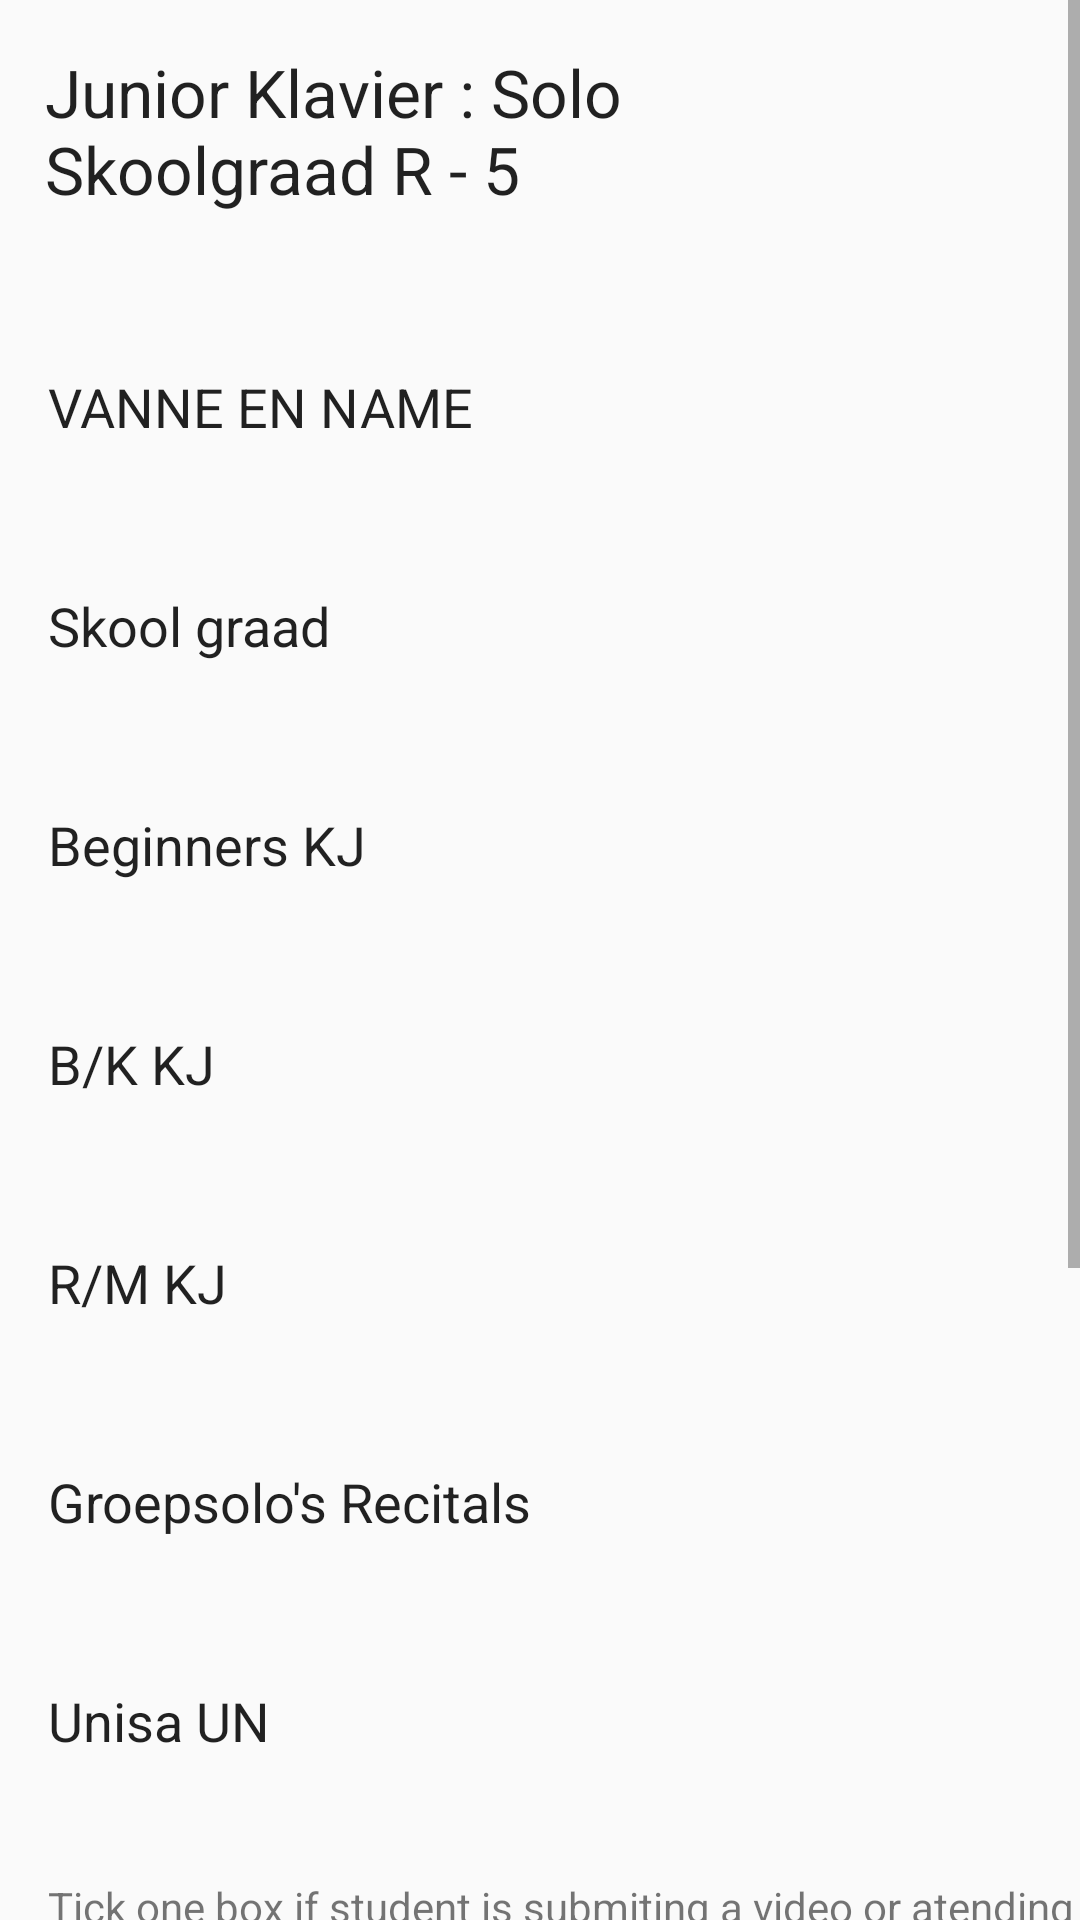

Android layout source for this screen:
<!-- AndroidManifest.xml: application theme Theme.KAE -->
<!-- res/layout/page11.xml -->
<?xml version="1.0" encoding="utf-8"?>
<ScrollView
    xmlns:android="http://schemas.android.com/apk/res/android"
    xmlns:app="http://schemas.android.com/apk/res-auto"
    xmlns:tools="http://schemas.android.com/tools"
    android:layout_width="match_parent"
    android:background="@drawable/kae_background1"
    android:layout_height="match_parent">
<androidx.constraintlayout.widget.ConstraintLayout
    android:layout_width="match_parent"
    android:layout_height="match_parent"
    android:background="@drawable/kae_background1">

    <Button
        android:id="@+id/button4"
        android:layout_width="88dp"
        android:layout_height="52dp"
        android:layout_marginEnd="16dp"
        android:layout_marginBottom="244dp"
        android:background="@drawable/rounded_input_background"
        android:backgroundTint="@color/redd"
        android:text="Submit"
        app:layout_constraintBottom_toBottomOf="parent"
        app:layout_constraintEnd_toEndOf="parent" />

    <TextView
        android:id="@+id/textView24"
        android:layout_width="390dp"
        android:layout_height="35dp"
        android:layout_marginStart="16dp"
        android:layout_marginBottom="12dp"
        android:text="Tick one box if student is submiting a video or atending face to face"
        app:layout_constraintBottom_toTopOf="@+id/button4"
        app:layout_constraintStart_toStartOf="parent" />

    <TextView
        android:id="@+id/textView23"
        android:layout_width="313dp"
        android:layout_height="82dp"
        android:layout_marginStart="32dp"
        android:layout_marginTop="16dp"
        android:layout_marginEnd="32dp"
        android:text="Junior Klavier : Solo		 Skoolgraad R - 5		 "
        android:textAppearance="@style/TextAppearance.AppCompat.Large"
        app:layout_constraintEnd_toEndOf="parent"
        app:layout_constraintHorizontal_bias="1.0"
        app:layout_constraintStart_toStartOf="parent"
        app:layout_constraintTop_toTopOf="parent" />

    <EditText
        android:id="@+id/editTextText48"
        android:layout_width="300dp"
        android:layout_height="65dp"

        android:layout_marginStart="16dp"
        android:layout_marginTop="5dp"
        android:layout_marginBottom="5dp"
        android:background="@drawable/rounded_input_background"
        android:backgroundTint="#EDE8E8"
        android:ems="10"
        android:inputType="text"
        android:text="VANNE EN NAME"
        app:layout_constraintBottom_toTopOf="@+id/editTextText49"
        app:layout_constraintStart_toStartOf="parent"
        app:layout_constraintTop_toBottomOf="@+id/textView23"
        app:layout_constraintVertical_bias="1.0" />

    <EditText
        android:id="@+id/editTextText49"
        android:layout_width="300dp"
        android:layout_height="65dp"
        android:layout_marginStart="16dp"
        android:layout_marginTop="8dp"
        android:background="@drawable/rounded_input_background"
        android:ems="10"
        android:inputType="text"
        android:text="Skool graad"
        app:layout_constraintStart_toStartOf="parent"
        app:layout_constraintTop_toBottomOf="@+id/editTextText48" />

    <EditText
        android:id="@+id/editTextText50"
        android:layout_width="300dp"
        android:layout_height="65dp"
        android:layout_marginStart="16dp"
        android:layout_marginTop="8dp"
        android:background="@drawable/rounded_input_background"
        android:ems="10"
        android:inputType="text"
        android:text="Beginners KJ "
        app:layout_constraintStart_toStartOf="parent"
        app:layout_constraintTop_toBottomOf="@+id/editTextText49" />

    <EditText
        android:id="@+id/editTextText51"
        android:layout_width="300dp"
        android:layout_height="65dp"
        android:layout_marginStart="16dp"
        android:layout_marginTop="8dp"
        android:background="@drawable/rounded_input_background"
        android:ems="10"
        android:inputType="text"
        android:text="B/K KJ "
        app:layout_constraintStart_toStartOf="parent"
        app:layout_constraintTop_toBottomOf="@+id/editTextText50" />

    <EditText
        android:id="@+id/editTextText52"
        android:layout_width="300dp"
        android:layout_height="65dp"
        android:layout_marginStart="16dp"
        android:layout_marginTop="8dp"
        android:background="@drawable/rounded_input_background"
        android:ems="10"
        android:inputType="text"
        android:text="R/M KJ "
        app:layout_constraintStart_toStartOf="parent"
        app:layout_constraintTop_toBottomOf="@+id/editTextText51" />

    <EditText
        android:id="@+id/editTextText53"
        android:layout_width="300dp"
        android:layout_height="65dp"
        android:layout_marginStart="16dp"
        android:layout_marginTop="8dp"
        android:background="@drawable/rounded_input_background"
        android:ems="10"
        android:inputType="text"
        android:text="Groepsolo's Recitals "
        app:layout_constraintStart_toStartOf="parent"
        app:layout_constraintTop_toBottomOf="@+id/editTextText52" />

    <EditText
        android:id="@+id/editTextText54"
        android:layout_width="300dp"
        android:layout_height="65dp"
        android:layout_marginStart="16dp"
        android:layout_marginTop="8dp"
        android:layout_marginBottom="20dp"
        android:background="@drawable/rounded_input_background"
        android:ems="10"
        android:inputType="text"
        android:text="Unisa UN "
        app:layout_constraintBottom_toTopOf="@+id/textView24"
        app:layout_constraintStart_toStartOf="parent"
        app:layout_constraintTop_toBottomOf="@+id/editTextText53" />

    <CheckBox
        android:id="@+id/checkBox21"
        android:layout_width="122dp"
        android:layout_height="49dp"
        android:layout_marginStart="28dp"
        android:layout_marginBottom="260dp"
        android:text="Face-To-Face"
        app:layout_constraintBottom_toBottomOf="parent"
        app:layout_constraintStart_toStartOf="parent" />

    <CheckBox
        android:id="@+id/checkBox22"
        android:layout_width="97dp"
        android:layout_height="50dp"
        android:layout_marginStart="40dp"
        android:layout_marginBottom="260dp"
        android:text="Video"
        app:layout_constraintBottom_toBottomOf="parent"
        app:layout_constraintStart_toEndOf="@+id/checkBox21" />
</androidx.constraintlayout.widget.ConstraintLayout>
</ScrollView>
<!-- resources referenced by this layout -->
<resources>
  <color name="redd">#F28F1818</color>
  <style name="Theme.KAE" parent="Theme.AppCompat.Light.DarkActionBar">
          
      </style>
</resources>
